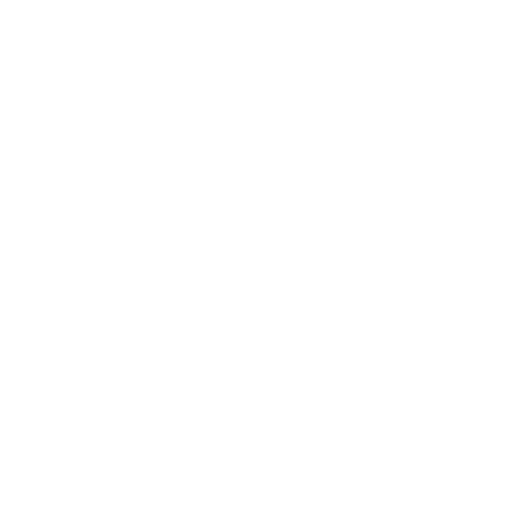
t = 0.00 s
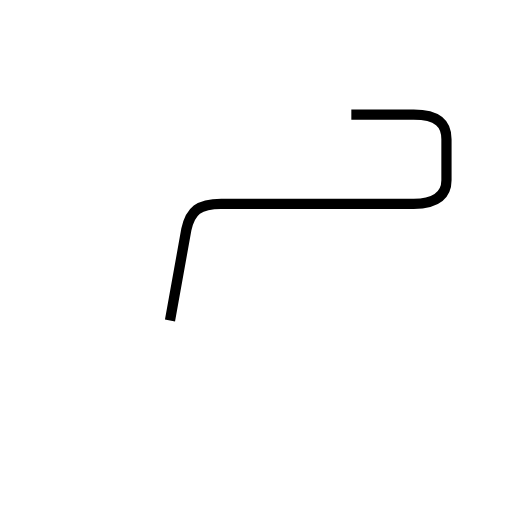
t = 1.55 s
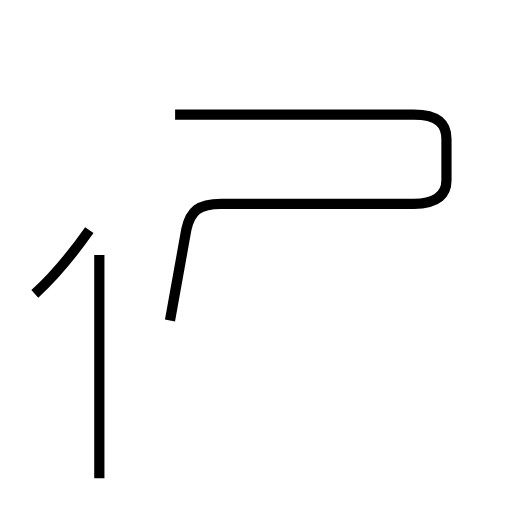
t = 2.97 s
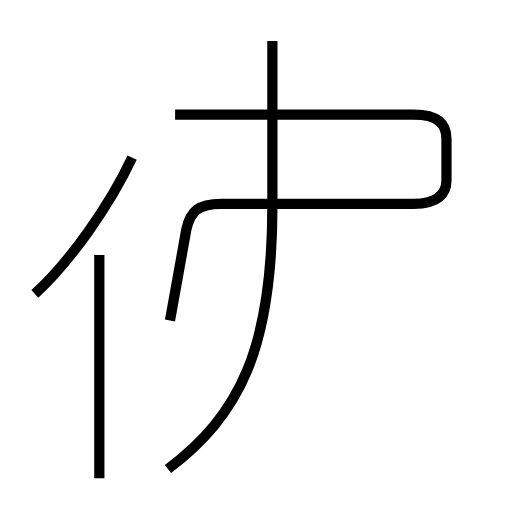
t = 4.56 s
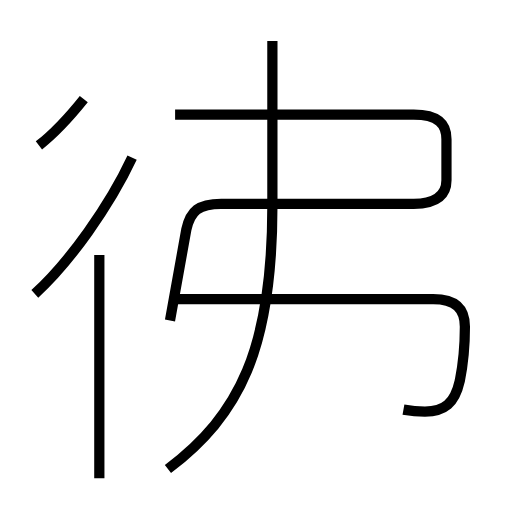
t = 6.03 s
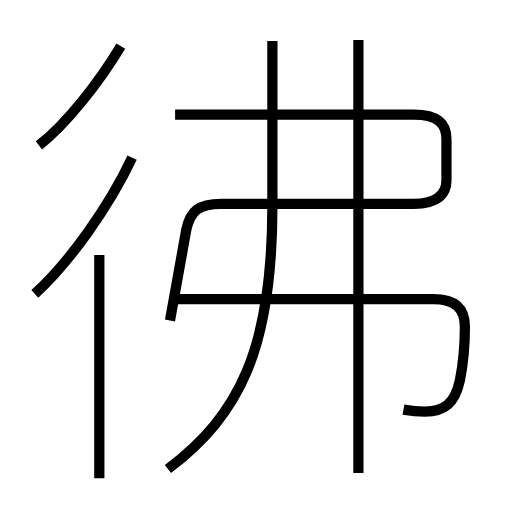
t = 7.48 s

The animated SVG that drew these frames (rendered in a browser with its animation timeline set to each time). Animation: 7 SMIL elements (animate=7); one cycle of 7.48 s.

<?xml version='1.0' encoding='utf-8'?>
<svg viewBox="0.0 -6.0 50.0 50.0" version="1.1" xmlns="http://www.w3.org/2000/svg"><rect x="-1000" y="-1000" width="2000" height="2000" stroke="white" fill="white" /><g style="fill:none;stroke:#000000;stroke-width:1"><path d="M 16.6 -12.7 L 18.2 -21.6 C 18.6 -23.4 19.4 -24.1 21.6 -24.1 L 40.4 -24.1 C 42.8 -24.1 43.6 -25.1 43.6 -26.4 L 43.6 -30.4 C 43.6 -31.9 42.8 -32.8 40.4 -32.8 L 17.1 -32.8 " transform="translate(0.0 38.0)" stroke-dasharray="68.92999922627911" stroke-dashoffset="68.92999922627911"><animate attributeName="stroke-dashoffset" from="68.92999922627911" to="0" dur="2.067899976788373s" begin="0s" fill="freeze" /></path><path d="M 9.7 2.7 L 9.7 -19.1 " transform="translate(0.0 38.0)" stroke-dasharray="21.8" stroke-dashoffset="21.8"><animate attributeName="stroke-dashoffset" from="21.8" to="0" dur="0.654s" begin="2.067899976788373s" fill="freeze" /></path><path d="M 3.4 -15.3 C 6.8 -18.4 10.7 -23.9 12.9 -28.6 " transform="translate(0.0 38.0)" stroke-dasharray="16.43194979434678" stroke-dashoffset="16.43194979434678"><animate attributeName="stroke-dashoffset" from="16.43194979434678" to="0" dur="0.4929584938304034s" begin="2.721899976788373s" fill="freeze" /></path><path d="M 16.4 1.8 C 23.4 -3.5 26.6 -9.9 26.6 -23.9 L 26.6 -40.0 " transform="translate(0.0 38.0)" stroke-dasharray="44.973020244897306" stroke-dashoffset="44.973020244897306"><animate attributeName="stroke-dashoffset" from="44.973020244897306" to="0" dur="1.349190607346919s" begin="3.2148584706187764s" fill="freeze" /></path><path d="M 39.4 -4.0 C 40.5 -3.8 40.9 -3.8 41.5 -3.8 C 43.4 -3.8 44.4 -4.6 44.9 -6.8 C 45.2 -8.3 45.4 -10.2 45.4 -12.1 C 45.4 -13.8 44.5 -14.8 42.3 -14.8 L 17.1 -14.8 " transform="translate(0.0 38.0)" stroke-dasharray="42.38815132154349" stroke-dashoffset="42.38815132154349"><animate attributeName="stroke-dashoffset" from="42.38815132154349" to="0" dur="1.2716445396463045s" begin="4.564049077965695s" fill="freeze" /></path><path d="M 3.8 -29.8 C 6.5 -31.9 9.7 -36.0 11.8 -39.5 " transform="translate(0.0 38.0)" stroke-dasharray="12.63174903567157" stroke-dashoffset="12.63174903567157"><animate attributeName="stroke-dashoffset" from="12.63174903567157" to="0" dur="0.37895247107014707s" begin="5.835693617612s" fill="freeze" /></path><path d="M 35.0 2.2 L 35.0 -40.1" transform="translate(0.0 38.0)" stroke-dasharray="42.300000000000004" stroke-dashoffset="42.300000000000004"><animate attributeName="stroke-dashoffset" from="42.300000000000004" to="0" dur="1.2690000000000001s" begin="6.214646088682147s" fill="freeze" /></path></g></svg>
